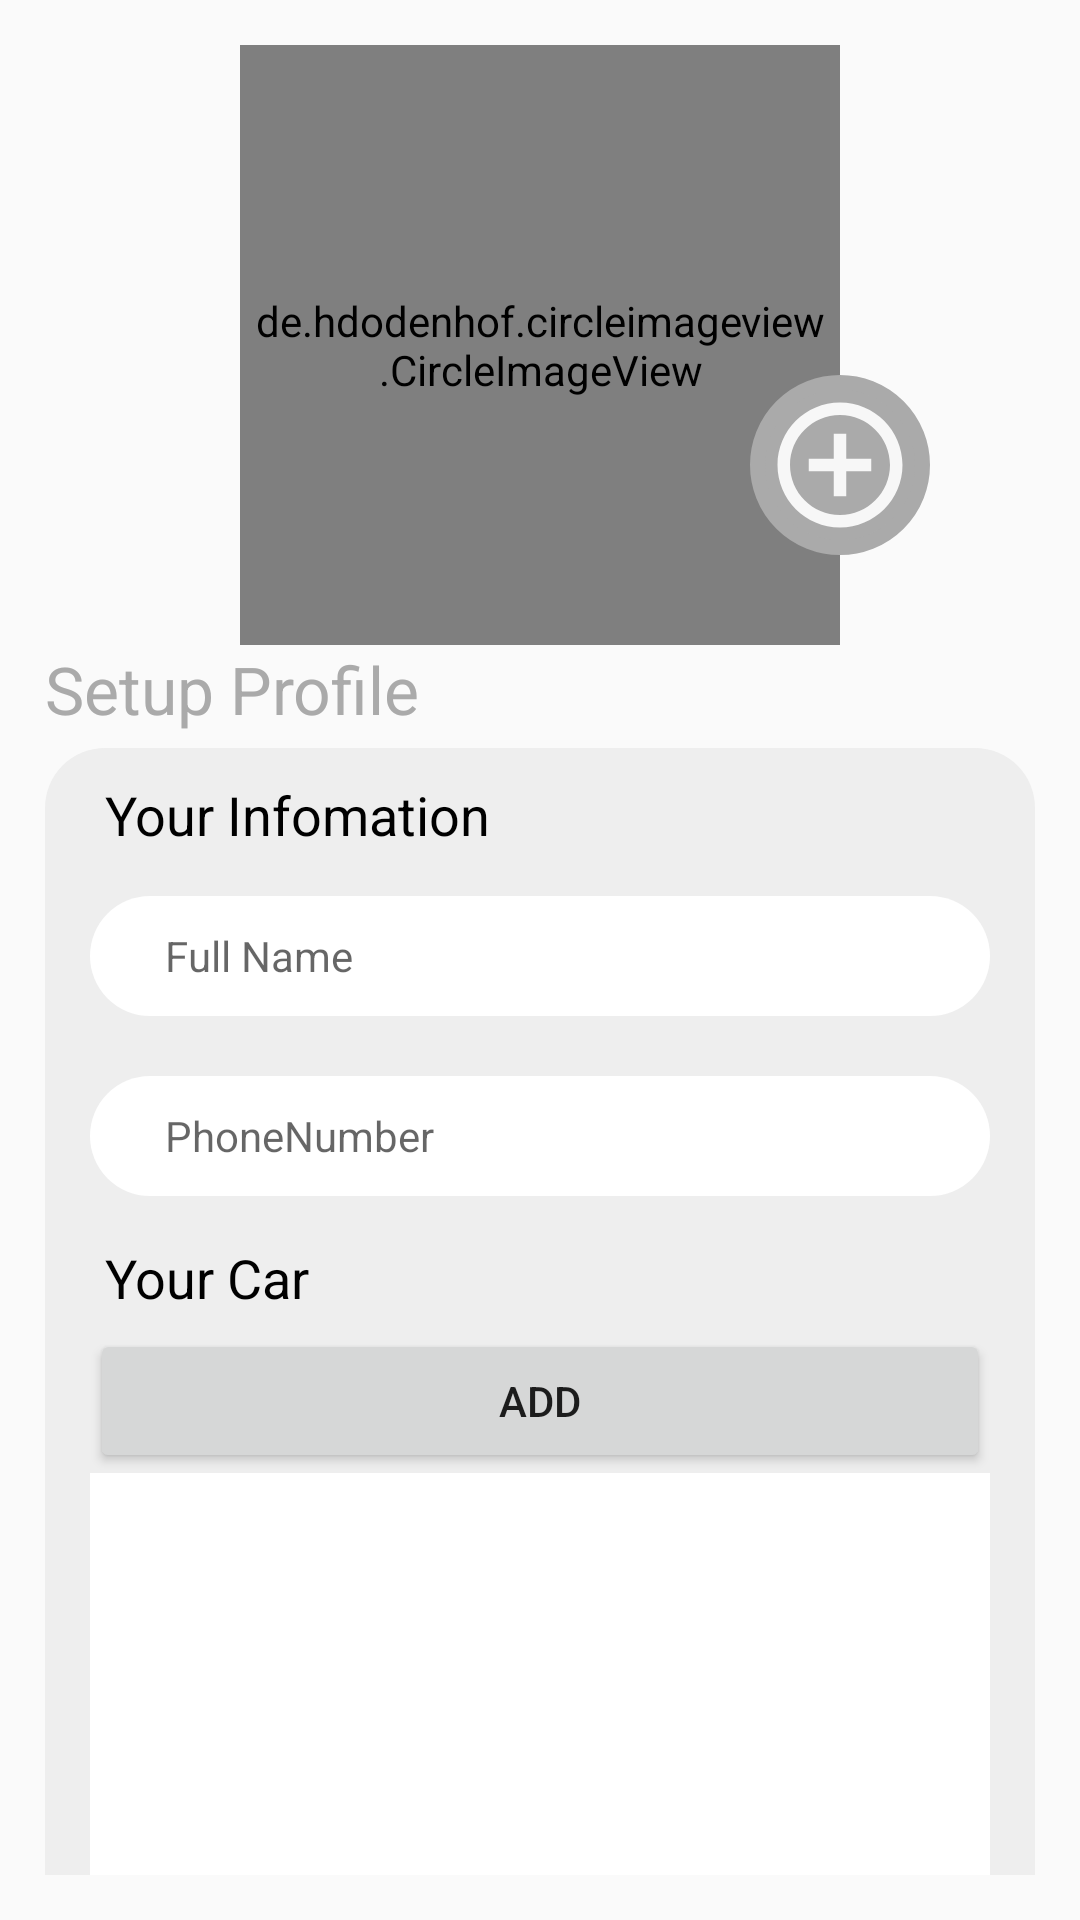

Android layout source for this screen:
<!-- AndroidManifest.xml: application theme AppTheme -->
<!-- res/layout/activity_setup.xml -->
<?xml version="1.0" encoding="utf-8"?>
<android.support.constraint.ConstraintLayout xmlns:android="http://schemas.android.com/apk/res/android"
    xmlns:app="http://schemas.android.com/apk/res-auto"
    xmlns:tools="http://schemas.android.com/tools"
    android:layout_width="match_parent"
    android:layout_height="match_parent"
    tools:context=".Setup"
    android:padding="10dp">

    <ScrollView
        android:layout_width="match_parent"
        android:layout_height="wrap_content"
        android:padding="5dp"
        android:scrollbars="none">

        <LinearLayout
            android:id="@+id/SetupContainer"
            android:layout_width="match_parent"
            android:layout_height="wrap_content"
            android:orientation="vertical">

            <FrameLayout
                android:layout_width="match_parent"
                android:layout_height="wrap_content">

                <de.hdodenhof.circleimageview.CircleImageView
                    android:id="@+id/imageView"
                    android:layout_width="200dp"
                    android:layout_height="200dp"
                    android:layout_gravity="center"
                    android:background="@drawable/overal"/>

                <ImageView
                    android:id="@+id/pickImage"
                    android:layout_width="60dp"
                    android:layout_height="60dp"
                    android:src="@drawable/ic_control_point_black_24dp"
                    android:layout_marginTop="40dp"
                    android:layout_marginLeft="100dp"
                    android:tint="@color/white"
                    android:background="@drawable/overal"
                    android:layout_gravity="center|center_vertical"/>
            </FrameLayout>
            <TextView
                android:layout_height="wrap_content"
                android:layout_width="wrap_content"
                style="@style/Headder"
                android:text="Setup Profile"/>
            <LinearLayout
                android:layout_width="match_parent"
                android:layout_height="wrap_content"
                android:orientation="vertical"
                android:background="@drawable/card"
                style="@style/Card">
                <TextView
                    style="@style/subText"
                    android:layout_width="match_parent"
                    android:layout_height="wrap_content"
                    android:text="Your Infomation"/>
                <EditText
                    android:id="@+id/EditName"
                    android:background="@drawable/input"
                    style="@style/Input"
                    android:hint="Full Name"/>
                <EditText
                    android:id="@+id/EditPhone"
                    android:background="@drawable/input"
                    style="@style/Input"
                    android:hint="PhoneNumber"/>
                <TextView
                    android:layout_width="match_parent"
                    android:layout_height="wrap_content"
                    style="@style/subText"
                    android:text="Your Car"/>
                <Button
                    android:id="@+id/addCars"
                    android:layout_width="match_parent"
                    android:layout_height="wrap_content"
                    android:text="ADD"/>
                <ListView
                    android:id="@+id/listView"
                    android:layout_width="match_parent"
                    android:layout_height="200dp"
                    android:background="@color/white"
                    android:padding="10dp"
                    android:layout_marginBottom="10dp">

                </ListView>
            </LinearLayout>
            <Button
                android:id="@+id/regisBtn"
                style="@style/Button"
                android:background="@drawable/button"
                android:text="Register"/>
        </LinearLayout>
    </ScrollView>

</android.support.constraint.ConstraintLayout>
<!-- resources referenced by this layout -->
<resources>
  <color name="white">#fff</color>
  <!-- drawable button (drawable) -->
  <?xml version="1.0" encoding="utf-8"?>
  <shape xmlns:android="http://schemas.android.com/apk/res/android"
      android:shape="rectangle">
  
      <corners android:radius="80dp"/>
      <solid android:color="@color/red"/>
  
      <padding
          android:bottom="10dp"
          android:right="10dp"
          android:left="10dp"
          android:top="10dp"
          />
  </shape>
  <!-- drawable card (drawable) -->
  <?xml version="1.0" encoding="utf-8"?>
  <shape xmlns:android="http://schemas.android.com/apk/res/android"
      android:shape="rectangle">
  
      <solid android:color="@color/grayWhite"/>
      <corners android:radius="20dp"/>
      <padding
          android:left="15dp"
          android:top="5dp"
          android:right="15dp"
          android:bottom="5dp"/>
  </shape>
  <!-- drawable ic_control_point_black_24dp (drawable) -->
  <vector android:alpha="0.9" android:height="24dp" android:tint="#0F0302"
      android:viewportHeight="24.0" android:viewportWidth="24.0"
      android:width="24dp" xmlns:android="http://schemas.android.com/apk/res/android">
      <path android:fillColor="#FF000000" android:pathData="M13,7h-2v4L7,11v2h4v4h2v-4h4v-2h-4L13,7zM12,2C6.49,2 2,6.49 2,12s4.49,10 10,10 10,-4.49 10,-10S17.51,2 12,2zM12,20c-4.41,0 -8,-3.59 -8,-8s3.59,-8 8,-8 8,3.59 8,8 -3.59,8 -8,8z"/>
  </vector>
  <!-- drawable input (drawable) -->
  <?xml version="1.0" encoding="utf-8"?>
  <shape xmlns:android="http://schemas.android.com/apk/res/android"
      android:shape="rectangle">
  
      <solid android:color="#FFF"/>
      <corners android:radius="30dp"/>
  </shape>
  <!-- drawable overal (drawable) -->
  <?xml version="1.0" encoding="utf-8"?>
  <shape xmlns:android="http://schemas.android.com/apk/res/android"
      android:shape="oval">
      <stroke
          android:color="@color/gray"
          android:width="5dp"/>
      <solid android:color="@color/gray"/>
      <padding
          android:left="5dp"
          android:top="5dp"
          android:right="5dp"
          android:bottom="5dp"/>
  </shape>
  <style name="Card">
          <item name="android:layout_width">300dp</item>
          <item name="android:layout_height">wrap_content</item>
          <item name="android:layout_marginBottom">5dp</item>
          <item name="android:layout_marginTop">5dp</item>
          <item name="android:layout_gravity">center</item>
          <item name="android:columnCount">1</item>
      </style>
  <style name="Headder">
          <item name="android:textSize">22dp</item>
          <item name="android:textAlignment">center</item>
          <item name="android:borderlessButtonStyle">@style/Base.Widget.AppCompat.ActionBar.Solid</item>
          <item name="android:layout_gravity">left</item>
          <item name="android:textColor">@color/gray</item>
      </style>
  <style name="Input">
          <item name="android:textSize">14dp</item>
          <item name="android:layout_width">match_parent</item>
          <item name="android:layout_height">40dp</item>
          <item name="android:layout_marginTop">10dp</item>
          <item name="android:layout_marginBottom">10dp</item>
          <item name="android:paddingLeft">25dp</item>
      </style>
  <style name="subText">
          <item name="android:textSize">18dp</item>
          <item name="android:textColor">@color/black</item>
          <item name="android:padding">5dp</item>
      </style>
  <style name="AppTheme" parent="Theme.AppCompat.Light.DarkActionBar">
          
          <item name="colorPrimary">@color/colorPrimary</item>
          <item name="colorPrimaryDark">@color/colorPrimaryDark</item>
          <item name="colorAccent">@color/colorAccent</item>
      </style>
  <color name="red">#f22957</color>
  <color name="grayWhite">#EEE</color>
  <color name="gray">#aaa</color>
  <color name="black">#000</color>
  <color name="colorPrimary">#e20b3d</color>
  <color name="colorPrimaryDark">#e20b3d</color>
  <color name="colorAccent">#e20b3d</color>
</resources>
